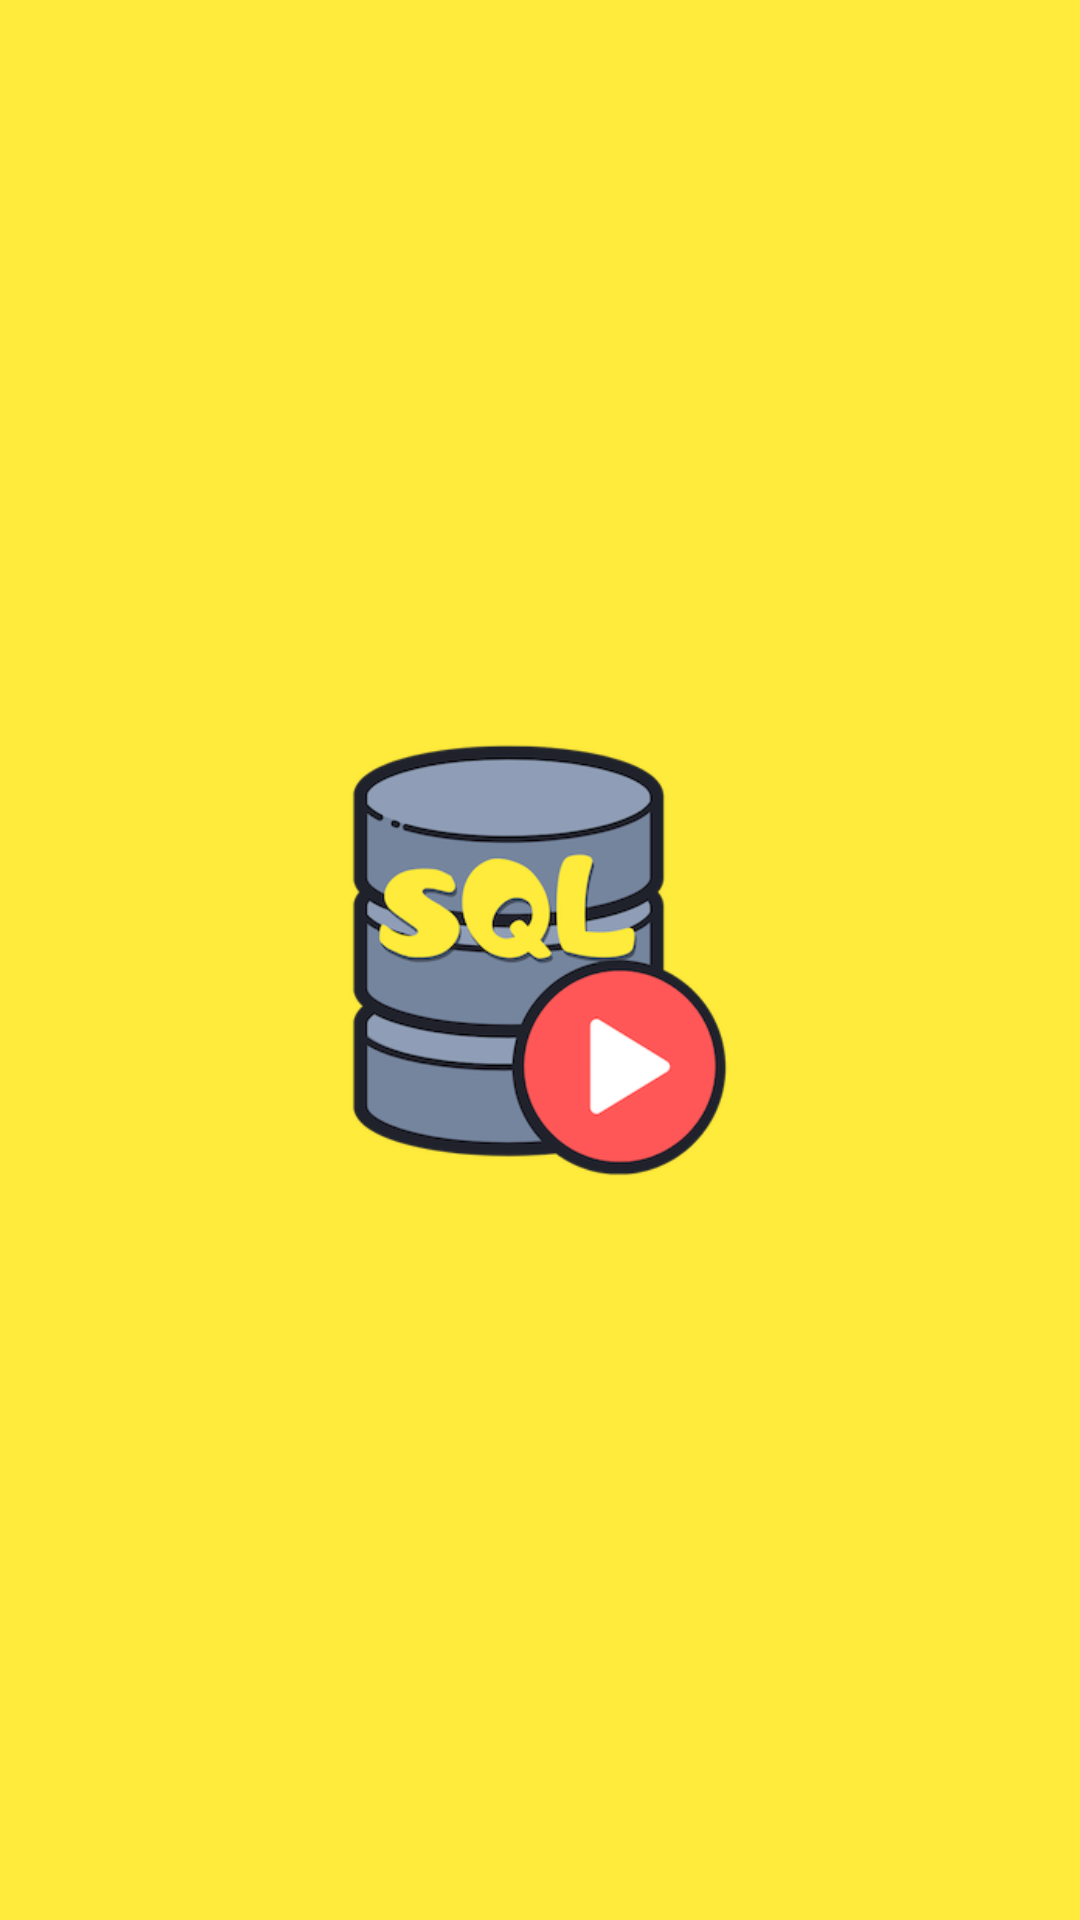

Write the Android layout XML for this screen, with the resource values it uses.
<!-- AndroidManifest.xml: application theme AppTheme -->
<!-- res/layout/launch_screen.xml -->
<?xml version="1.0" encoding="utf-8"?>
<RelativeLayout xmlns:android="http://schemas.android.com/apk/res/android"
    xmlns:app="http://schemas.android.com/apk/res-auto"
    android:layout_width="match_parent"
    android:layout_height="match_parent"

    android:background="#FFEB3B">

    <ImageView
        android:id="@+id/imageView3"
        android:layout_width="194dp"
        android:layout_height="194dp"
        android:layout_centerInParent="true"
        android:background="@drawable/logo" />


</RelativeLayout>
<!-- resources referenced by this layout -->
<resources>
  <!-- drawable logo: png bitmap (drawable, 46567 bytes) -->
  <style name="AppTheme" parent="Theme.AppCompat.Light.NoActionBar">
          
          <item name="android:windowIsTranslucent">true</item>
          <item name="android:editTextBackground">@android:color/transparent</item>
          <item name="android:textColor">#000000</item>
          <item name="android:alertDialogTheme">@style/AlertDialogTheme</item>
      </style>
  <style name="AlertDialogTheme" parent="Base.Theme.AppCompat.Light.Dialog.Alert">
          <item name="android:background">@color/alert_background</item>
          <item name="android:textColor">@color/alert_text</item>
          <item name="android:textColorPrimary">@color/alert_text</item>
      </style>
  <color name="alert_background">#ffffff</color>
  <color name="alert_text">#0f2438</color>
</resources>
